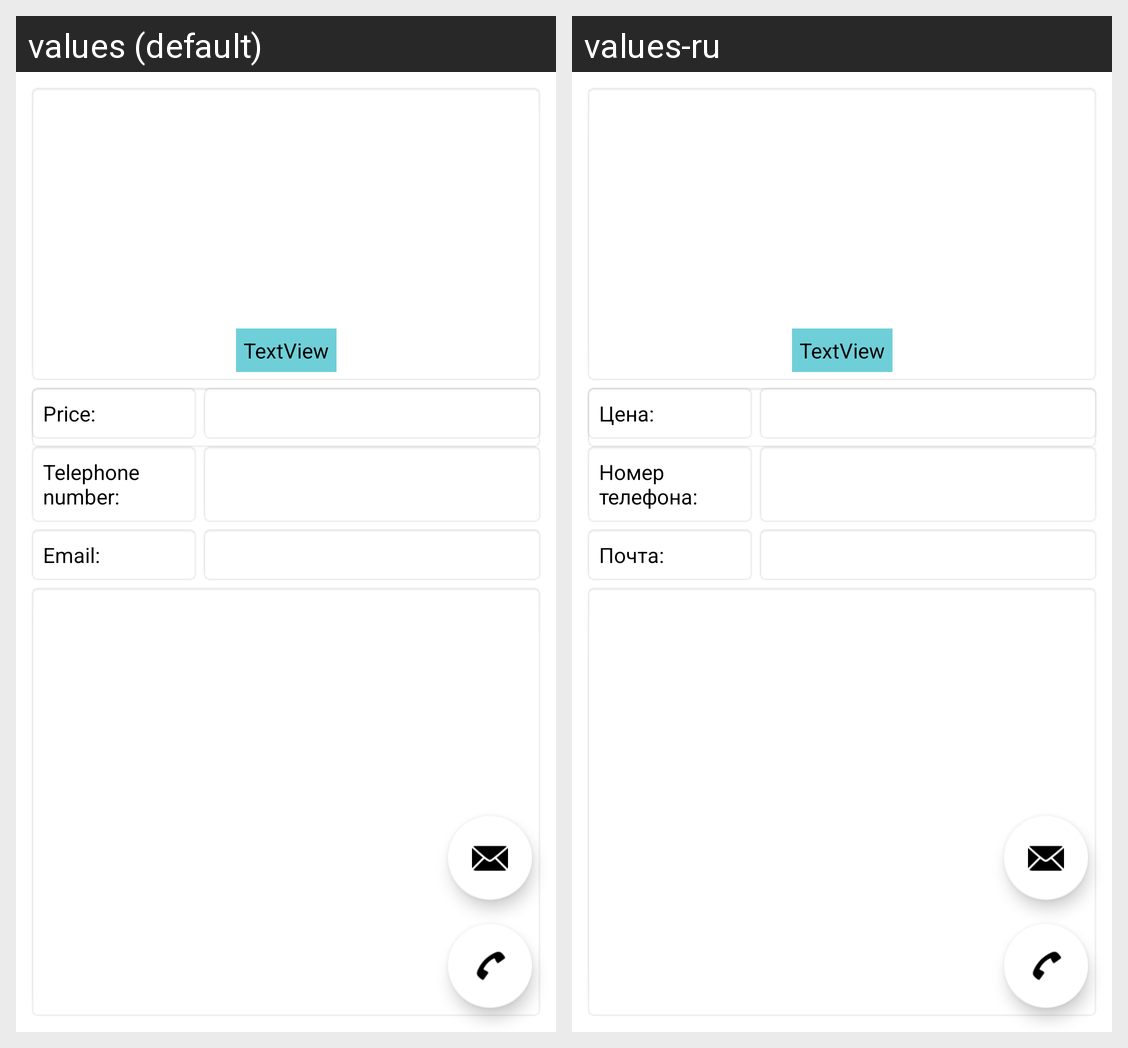

The Android screen above is rendered under two locales of the same app. Produce the string resources it draws, with the default and per-locale values.
Android screen res/layout/show_layout_activity.xml rendered under 2 locales, left to right: values (default), values-ru. Device: Nexus 5 (rendered at 1080×1920; each locale shown at half size, 540×960, under a caption strip naming it); theme Theme.BulletinBoardJavaVersion.
Strings drawn on this screen, with the default value and each locale's value (text and hints the layout hard-codes, and strings that could not be matched under every locale, appear in the picture but are not listed):

show_price
  values: Price:
  values-ru: Цена:

show_tel_number
  values: Telephone number:
  values-ru: Номер телефона:

email_two_point
  values: Email:
  values-ru: Почта:
